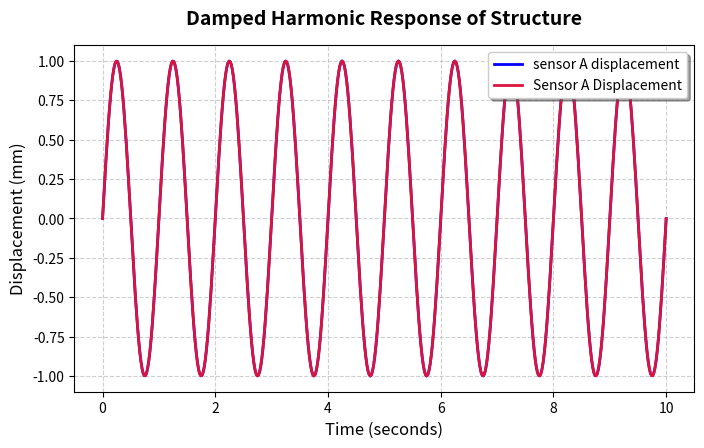

The script that saved this image:
import numpy as np
import matplotlib.pyplot as plt
time = np.linspace (0,10,500)
amplitude =np.sin(2*np.pi*time)

fig, ax = plt.subplots(figsize=(8,4.5), dpi=100)
ax.plot(time, amplitude, color='blue', linewidth=2, label='sensor A displacement')

ax.plot(time, amplitude, color='crimson', linewidth=2, label="Sensor A Displacement")
ax.set_title('Damped Harmonic Response of Structure', fontsize=14, fontweight='bold', pad=15)
ax.set_xlabel('Time (seconds)', fontsize=12)
ax.set_ylabel('Displacement (mm)', fontsize=12)
# Enable engineering gridlines
ax.grid(True, linestyle='--', alpha=0.6)
# Configure the Legend
ax.legend(loc='upper right', frameon=True, shadow=True)
plt.show()
